Run: headless pygame with SDL's dummy video driver; simulated clock (each Clock.tick advances the game by its frame time, no real sleeping); random seed 0; keys injected as events and as key.get_pressed() state; mouse plan: one left click at the window centre at the start of phase 2, then a move to the lower-right quarter at the start of phase 3.
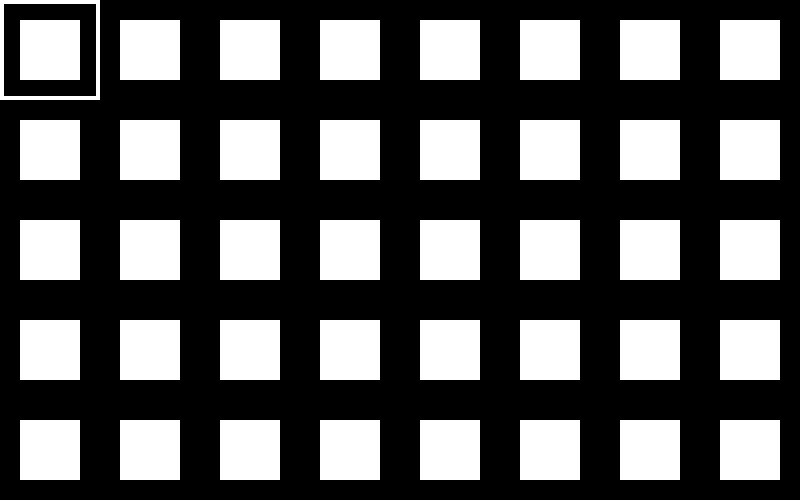
Frame 1 of 4 · flips 1–60 · no input
Frame 2 of 4 · flips 61–180 · clicked the window centre · tapped SPACE, RETURN · held RIGHT (→), D · screen unchanged from frame 1, image omitted
Frame 3 of 4 · flips 181–300 · moved the mouse to the lower-right quarter · held DOWN (↓), S · screen unchanged from frame 2, image omitted
Frame 4 of 4 · flips 301–420 · held LEFT (←), A, UP (↑), W · screen unchanged from frame 3, image omitted

The pygame program that drew these frames:

import pygame
from pygame.locals import *
from pygame.sprite import Sprite, RenderUpdates
import random

black = (0,0,0)
white = (255,255,255)
red = (255,0,0)

numLinhas = 8 # A tabela tem 8 linhas
numColunas = 5 # A tabela tem 5 colunas
flag = False
p=0
r=1
Tab = [[[100*i,100*j] for j in range(numColunas)] for i in range(numLinhas)] 

# inicia a linha e coluna dum circulo que inicialmente está seleccionado
xSele=0
ySele=0

# inicia a linha e coluna do circulo onde está o cursor do rato
xPre=0
yPre=0

# existe um circulo seleccionado  
Selected = True

# Inicia Pygame
pygame.init()

# Define o ecrã
size=[800,500]
screen=pygame.display.set_mode(size)

# escreve titulo da janela 
pygame.display.set_caption("Grid - 0.0")

#coordenadas do rato
pos = pygame.mouse.get_pos()

# Create a red player block
seta = pygame.draw.rect(screen,red,((pos[0],pos[1]),(5,5)))


#Para entrar em loop, até que a janela seja fechada.
done=False

# Used to manage how fast the screen updates
clock = pygame.time.Clock()


# -------- Main Program Loop -----------
while done==False:
    for event in pygame.event.get(): # User did something
        if event.type == pygame.QUIT: # If user clicked close
            done = True # Flag that we are done so we exit this loop

    # Clear the screen
    screen.fill(black)
    #coordenadas do rato
    pos = pygame.mouse.get_pos()
    
    #posição do rato
    xR=pos[0]
    yR=pos[1]

    # Set the player object to the mouse location
    seta.x = pos[0]
    seta.y = pos[1]
    
    # --- Desesenha grelha --- #
    for i in range(numLinhas):
        for j in range(numColunas):
            x = Tab[i][j][0]
            y = Tab[i][j][1]
            
            squareW = pygame.draw.rect(screen, white, ((x+20,y+20),(60,60)))

            
            if xR>x and xR<x+100 and yR>y and yR<y+100:
                xPre=j
                yPre=i
    ##/-------------/##
                
    mousestat= pygame.mouse.get_pressed() #teclas do rato
    # Selecciona o circulo onde o cursor está posicionado
    if mousestat[0]:
        xSele=xPre
        ySele=yPre

        ValX = Tab[ySele][xSele][0]
        ValY = Tab[ySele][xSele][1]
        
    
     # Caso esteja seleccionado um circulo, desenha quadrado
    # vermelho que o envolva          
    if Selected:
        ValX = Tab[ySele][xSele][0]
        ValY = Tab[ySele][xSele][1]        

        
        pygame.draw.rect(screen,white,[ValX,ValY,100,100],4)
        #squareR = pygame.draw.rect(screen, red, ((ValX+20,ValY+20),(60,60)))

       
  
    # Limit to 20 frames per second
    clock.tick(15)
    
    # Go ahead and update the screen with what we've drawn.
    pygame.display.update()
    
      
pygame.quit()
